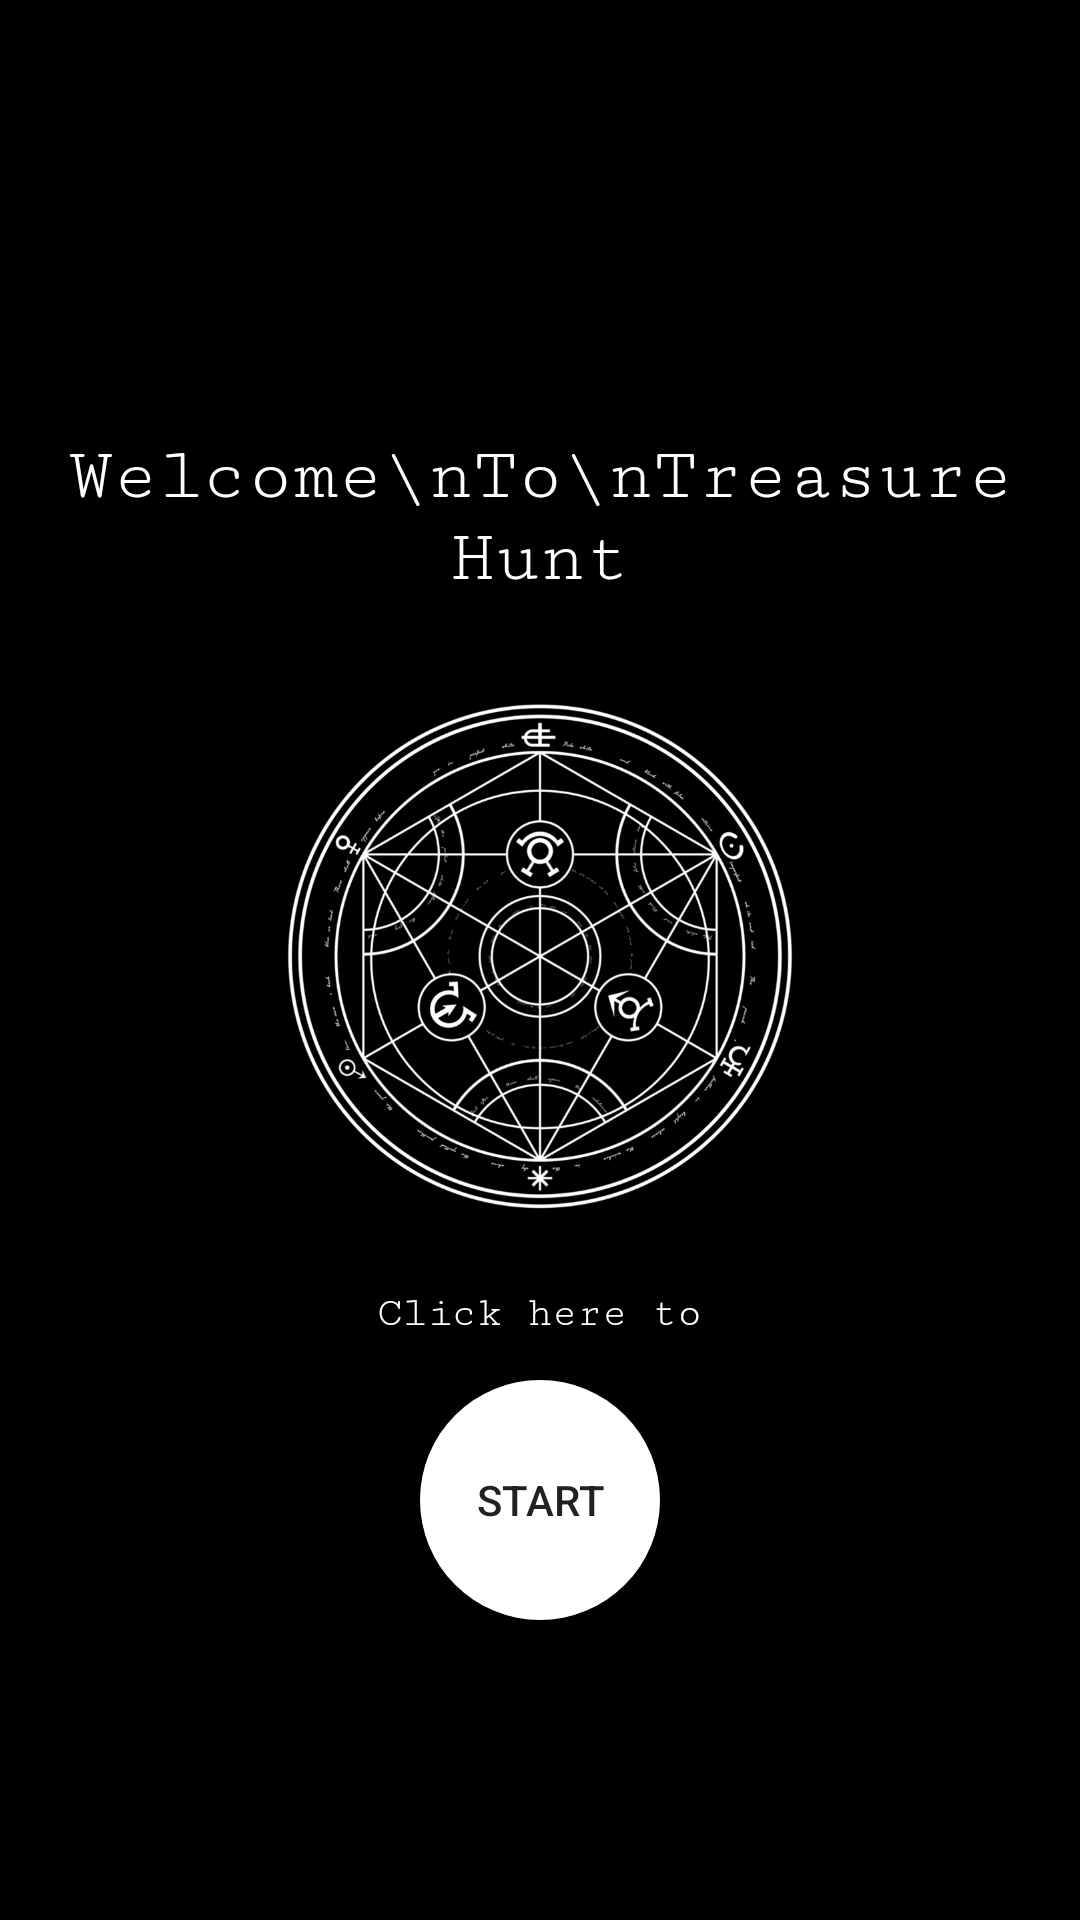

Layout XML and referenced resources for this Android screen:
<!-- AndroidManifest.xml: application theme AppTheme -->
<!-- res/layout/activity_main2.xml -->
<?xml version="1.0" encoding="utf-8"?>
<RelativeLayout xmlns:android="http://schemas.android.com/apk/res/android"
    xmlns:app="http://schemas.android.com/apk/res-auto"
    xmlns:tools="http://schemas.android.com/tools"
    android:layout_width="match_parent"
    android:layout_height="match_parent"
    tools:context=".Main2Activity"
    android:background="#000">
    <ImageView
        android:layout_width="200dp"
        android:id="@+id/clog"
        android:layout_height="200dp"
        android:layout_centerHorizontal="true"
        android:layout_centerVertical="true"
        android:tint="#FFF"
        android:src="@drawable/human"/>
    <TextView
        android:layout_width="wrap_content"
        android:layout_height="wrap_content"
        android:text="Welcome\nTo\nTreasure Hunt"
        android:textSize="25dp"
        android:gravity="center"
        android:layout_centerHorizontal="true"
        android:fontFamily="serif-monospace"
        android:layout_above="@id/clog"
        android:layout_marginBottom="20dp"
        android:textColor="#FFF"/>
    <TextView
        android:layout_width="wrap_content"
        android:layout_height="wrap_content"
        android:text="Click here to"
        android:layout_centerHorizontal="true"
        android:fontFamily="serif-monospace"
        android:textColor="#FFF"
        android:layout_below="@id/clog"
        android:layout_marginTop="10dp"
        />
    <Button
        android:layout_width="80dp"
        android:layout_height="80dp"
        android:background="@drawable/round_button"
        android:text="Start"
        android:layout_below="@id/clog"
        android:onClick="newd"
        android:layout_marginTop="40dp"
        android:layout_centerHorizontal="true"
        />

</RelativeLayout>
<!-- resources referenced by this layout -->
<resources>
  <!-- drawable human: png bitmap (drawable, 150543 bytes) -->
  <!-- drawable round_button (drawable) -->
  <?xml version="1.0" encoding="utf-8"?>
  <selector xmlns:android="http://schemas.android.com/apk/res/android">
      <item android:state_pressed="true" >
          <shape android:shape="oval">
              <solid android:color="#4169E1"/>
              <size android:width="120dp" android:height="120dp"/>
              <stroke
                  android:width="4px"
                  android:color="#5f87aa" />
              <gradient
                  android:angle="270"
                  android:endColor="#034b89"
                  android:startColor="#03437b" />
          </shape>
  
      </item>
      <item android:state_focused="true">
          <shape android:shape="oval">
              <solid android:color="#FFF"/>
              <size android:width="120dp" android:height="120dp"/>
          </shape>
      </item>
      <item >
          <shape android:shape="oval">
              <solid android:color="#FFF"/>
              <size android:width="120dp" android:height="120dp"/>
          </shape>
      </item>
  </selector>
  <style name="AppTheme" parent="Theme.AppCompat.Light">
          
          <item name="colorPrimary">#1d1b1b</item>
          <item name="colorPrimaryDark">#000</item>
          <item name="colorAccent">@color/colorAccent</item>
      </style>
  <color name="colorAccent">#FF4081</color>
</resources>
